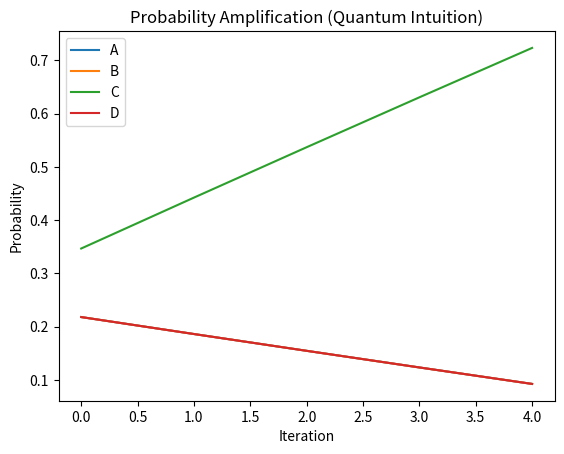

Source code (Python):
import matplotlib.pyplot as plt

states = ["A", "B", "C", "D"]
prob = [0.25, 0.25, 0.25, 0.25]
target = 2  # index of correct answer

history = []

for _ in range(5):
    for i in range(len(prob)):
        prob[i] += 0.1 if i == target else -0.03
    total = sum(prob)
    prob = [p / total for p in prob]
    history.append(prob.copy())

for i in range(len(states)):
    plt.plot([h[i] for h in history], label=states[i])

plt.xlabel("Iteration")
plt.ylabel("Probability")
plt.title("Probability Amplification (Quantum Intuition)")
plt.legend()
plt.show()
